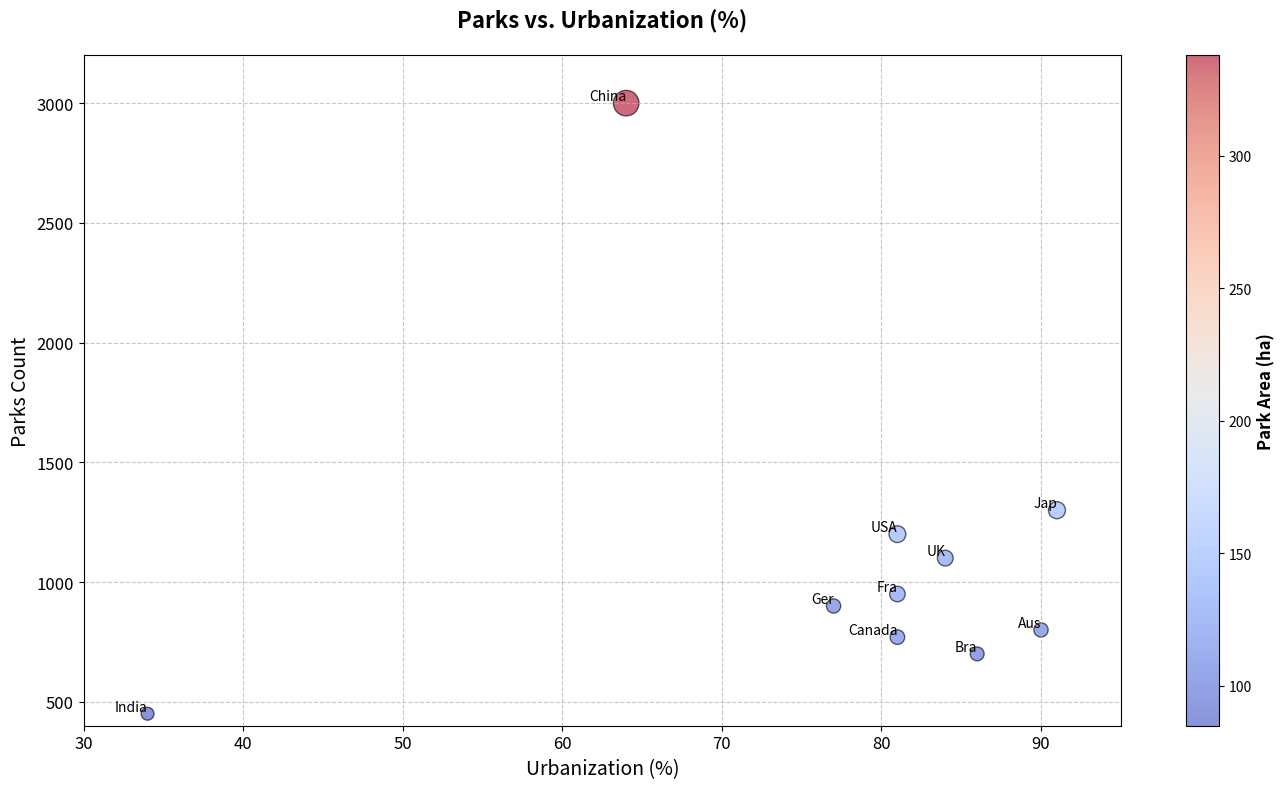

Generate this figure with matplotlib:
import matplotlib.pyplot as plt
import numpy as np

countries = ['USA', 'China', 'Ger', 'Bra', 'India', 'UK', 'Fra', 'Aus', 'Canada', 'Jap']
urban_parks = np.array([1200, 3000, 900, 700, 450, 1100, 950, 800, 770, 1300])
urbanization_level = np.array([81, 64, 77, 86, 34, 84, 81, 90, 81, 91])

average_park_area = urban_parks / 10 + [25, 38, 15, 29, 40, 18, 30, 26, 33, 20]

fig, ax = plt.subplots(figsize=(14, 8))
scatter = ax.scatter(urbanization_level, urban_parks, s=average_park_area, c=average_park_area, cmap='coolwarm', alpha=0.6, edgecolor='black')

ax.set_title('Parks vs. Urbanization (%)', fontsize=16, fontweight='bold', pad=20)
ax.set_xlabel('Urbanization (%)', fontsize=14)
ax.set_ylabel('Parks Count', fontsize=14)

cbar = fig.colorbar(scatter, ax=ax)
cbar.set_label('Park Area (ha)', fontsize=12, fontweight='bold')

for i, country in enumerate(countries):
    ax.annotate(country, (urbanization_level[i], urban_parks[i]), fontsize=10, ha='right', va='bottom', color='black')

ax.grid(True, linestyle='--', alpha=0.7)
plt.xticks(fontsize=12)
plt.yticks(fontsize=12)
ax.set_xlim(30, 95)
ax.set_ylim(400, 3200)

plt.tight_layout()
plt.show()
